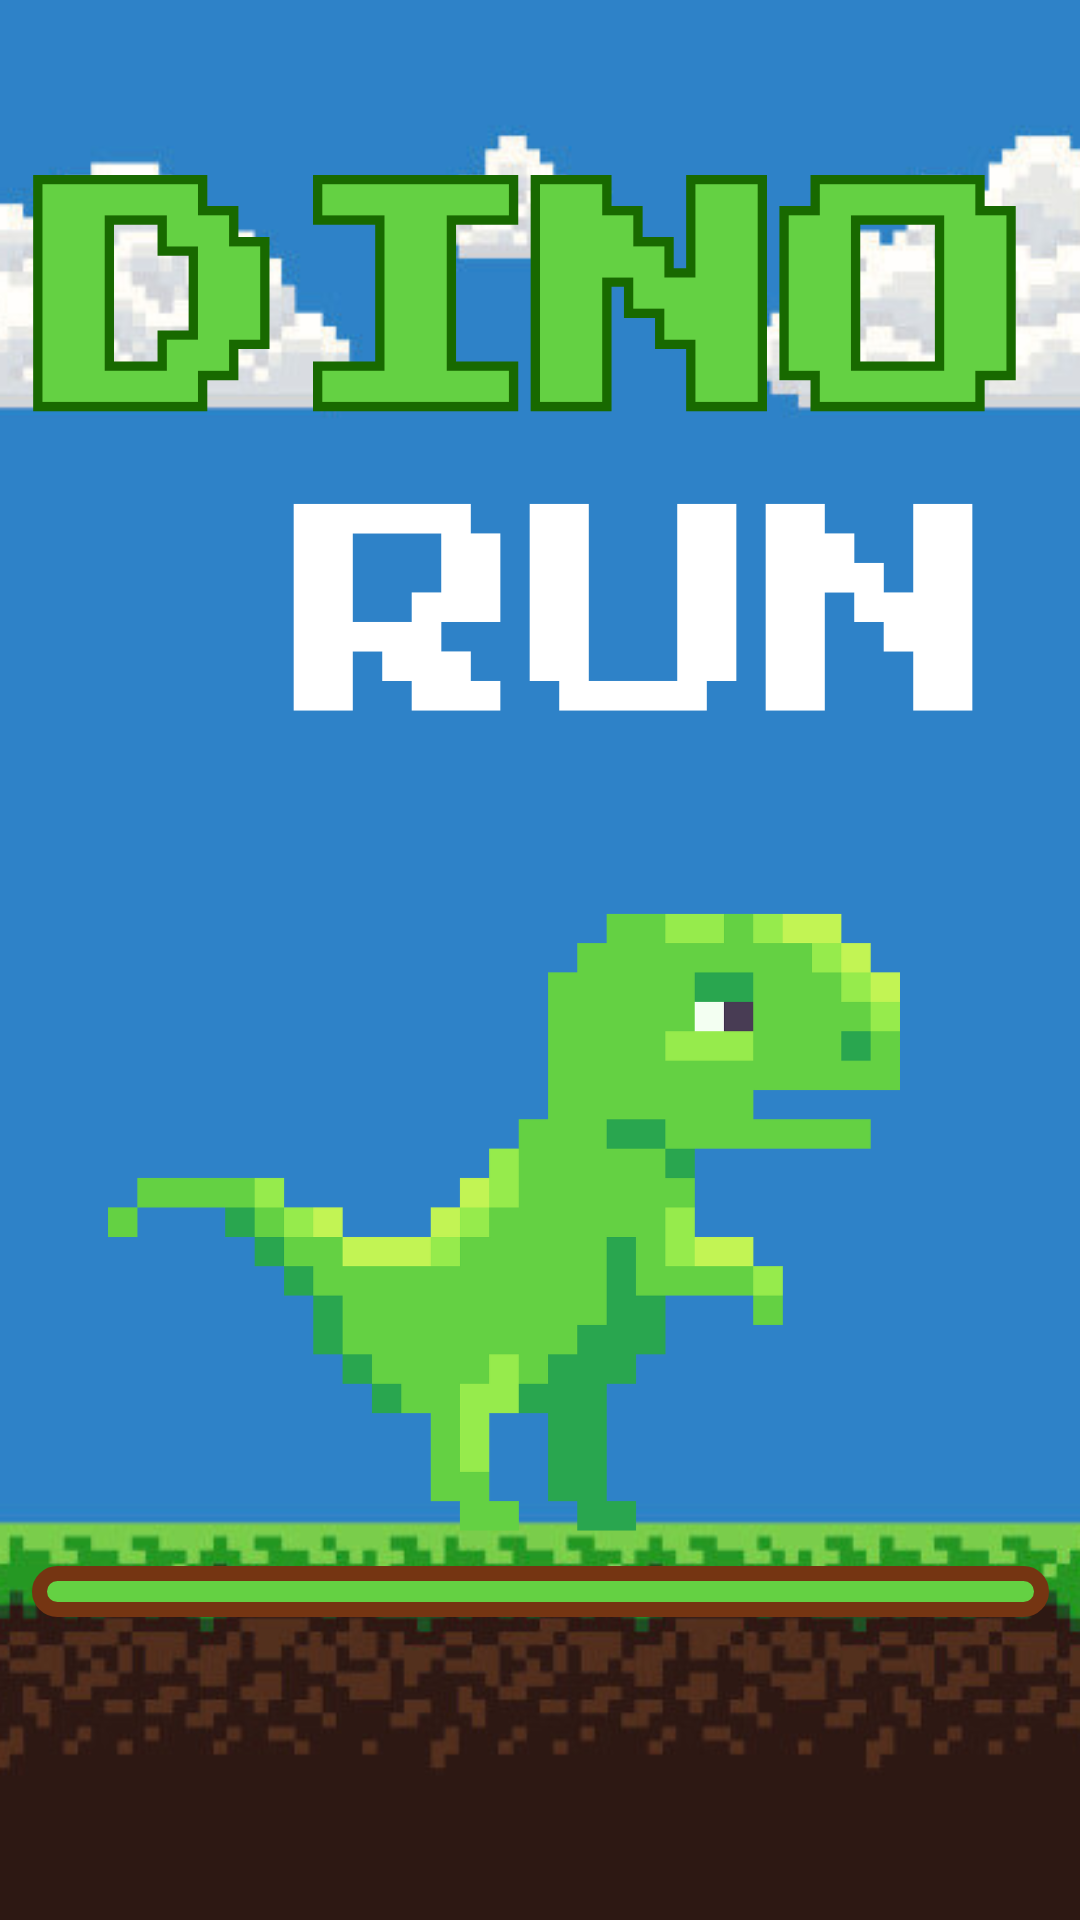

Android layout source for this screen:
<!-- AndroidManifest.xml: activity theme Theme.AppCompat.Light.NoActionBar -->
<!-- res/layout/activity_splash.xml -->
<?xml version="1.0" encoding="utf-8"?>
<androidx.constraintlayout.widget.ConstraintLayout xmlns:android="http://schemas.android.com/apk/res/android"
    xmlns:app="http://schemas.android.com/apk/res-auto"
    xmlns:tools="http://schemas.android.com/tools"
    android:id="@+id/displayScore"
    android:layout_width="match_parent"
    android:layout_height="match_parent"
    android:layout_gravity="center_horizontal"
    android:background="@drawable/openbg"
    tools:context=".SplashActivity">

    <ProgressBar
        android:id="@+id/progressBar"
        style="?android:attr/progressBarStyleHorizontal"
        android:layout_width="339dp"
        android:layout_height="17dp"
        android:layout_centerInParent="true"
        android:indeterminate="false"
        android:max="100"
        android:progress="0"
        android:progressDrawable="@drawable/custom_loading"
        app:layout_constraintBottom_toBottomOf="parent"
        app:layout_constraintEnd_toEndOf="parent"
        app:layout_constraintStart_toStartOf="parent"
        app:layout_constraintTop_toTopOf="parent"
        app:layout_constraintVertical_bias="0.838" />


</androidx.constraintlayout.widget.ConstraintLayout>
<!-- resources referenced by this layout -->
<resources>
  <!-- drawable custom_loading (drawable) -->
  <?xml version="1.0" encoding="utf-8"?>
  <layer-list xmlns:android="http://schemas.android.com/apk/res/android">
  
      
      <item android:id="@android:id/background">
          <shape android:shape="rectangle">
              <corners android:radius="6dp"/>
              <solid android:color="#64d143"/>
              <stroke
                  android:width="5dp"
              android:color="#753512"/>
          </shape>
      </item>
  
      
      <item android:id="@android:id/progress">
          <scale android:scaleWidth="100%">
              <shape android:shape="rectangle">
                  <corners android:radius="6dp"/>
                  <solid android:color="#ffffff"/>
                  <stroke
                      android:width="5dp"
                  android:color="#753512"/>
              </shape>
          </scale>
      </item>
  
  </layer-list>
  <!-- drawable openbg: png bitmap (drawable, 331842 bytes) -->
</resources>
